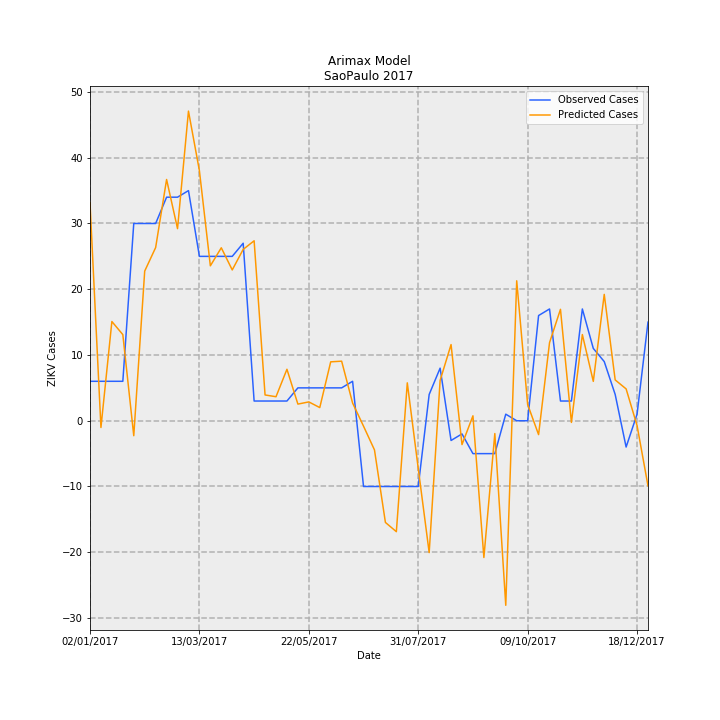

The table this chart was drawn from, first rows:
Date, predictions_incidence, observed_incidence, Predicted Cases, Observed Cases, error
02/01/2017, 0.07357, 0.01331, 33.18, 6.0, -27.18
09/01/2017, -0.002275, 0.01331, -1.026, 6.0, 7.026
16/01/2017, 0.03346, 0.01331, 15.09, 6.0, -9.09
23/01/2017, 0.02905, 0.01331, 13.1, 6.0, -7.101
30/01/2017, -0.005045, 0.06653, -2.275, 30.0, 32.27
06/02/2017, 0.05048, 0.06653, 22.76, 30.0, 7.238
13/02/2017, 0.05841, 0.06653, 26.34, 30.0, 3.66
20/02/2017, 0.08137, 0.0754, 36.69, 34.0, -2.692
27/02/2017, 0.06479, 0.0754, 29.22, 34.0, 4.785
06/03/2017, 0.1044, 0.07761, 47.09, 35, -12.09
13/03/2017, 0.08432, 0.05544, 38.02, 25.0, -13.02
20/03/2017, 0.05225, 0.05544, 23.56, 25.0, 1.438
27/03/2017, 0.05834, 0.05544, 26.31, 25.0, -1.307
03/04/2017, 0.05086, 0.05544, 22.94, 25.0, 2.063
10/04/2017, 0.05779, 0.05987, 26.06, 27.0, 0.9396
17/04/2017, 0.06069, 0.006653, 27.37, 3.0, -24.37
24/04/2017, 0.008697, 0.006653, 3.922, 3.0, -0.922
01/05/2017, 0.008099, 0.006653, 3.652, 3.0, -0.6524
08/05/2017, 0.01736, 0.006653, 7.828, 3.0, -4.828
15/05/2017, 0.005616, 0.01109, 2.532, 5.0, 2.468
22/05/2017, 0.006355, 0.01109, 2.866, 5.0, 2.134
29/05/2017, 0.00444, 0.01109, 2.002, 5.0, 2.998
05/06/2017, 0.01987, 0.01109, 8.96, 5.0, -3.96
12/06/2017, 0.02009, 0.01109, 9.059, 5.0, -4.059
19/06/2017, 0.00598, 0.01331, 2.697, 6.0, 3.303
26/06/2017, -0.001834, -0.02218, -0.8272, -10.0, -9.173
03/07/2017, -0.00983, -0.02218, -4.433, -10.0, -5.567
10/07/2017, -0.0343, -0.02218, -15.47, -10.0, 5.466
17/07/2017, -0.03741, -0.02218, -16.87, -10.0, 6.871
24/07/2017, 0.01278, -0.02218, 5.764, -10.0, -15.76
31/07/2017, -0.01608, -0.02218, -7.249, -10.0, -2.751
07/08/2017, -0.04447, 0.00887, -20.05, 4.0, 24.05
14/08/2017, 0.0136, 0.01774, 6.131, 8.0, 1.869
21/08/2017, 0.02569, -0.006653, 11.58, -3.0, -14.58
28/08/2017, -0.008035, -0.004435, -3.623, -2.0, 1.623
04/09/2017, 0.001663, -0.01109, 0.75, -5.0, -5.75
11/09/2017, -0.04613, -0.01109, -20.8, -5.0, 15.8
18/09/2017, -0.004317, -0.01109, -1.947, -5.0, -3.053
25/09/2017, -0.06224, 0.002218, -28.07, 1.0, 29.07
02/10/2017, 0.0472, 0.0, 21.28, 0.0, -21.28
09/10/2017, 0.005486, 0.0, 2.474, 0.0, -2.474
16/10/2017, -0.004679, 0.03548, -2.11, 16.0, 18.11
23/10/2017, 0.02633, 0.0377, 11.87, 17.0, 5.129
30/10/2017, 0.03758, 0.006653, 16.95, 3.0, -13.95
06/11/2017, -0.0005643, 0.006653, -0.2545, 3.0, 3.254
13/11/2017, 0.02907, 0.0377, 13.11, 17.0, 3.89
20/11/2017, 0.01328, 0.02439, 5.99, 11.0, 5.01
27/11/2017, 0.04262, 0.01996, 19.22, 9.0, -10.22
04/12/2017, 0.01377, 0.00887, 6.209, 4.0, -2.209
11/12/2017, 0.01074, -0.00887, 4.842, -4.0, -8.842
18/12/2017, -0.001611, 0.002218, -0.7264, 1.0, 1.726
25/12/2017, -0.02195, 0.03326, -9.898, 15.0, 24.9
